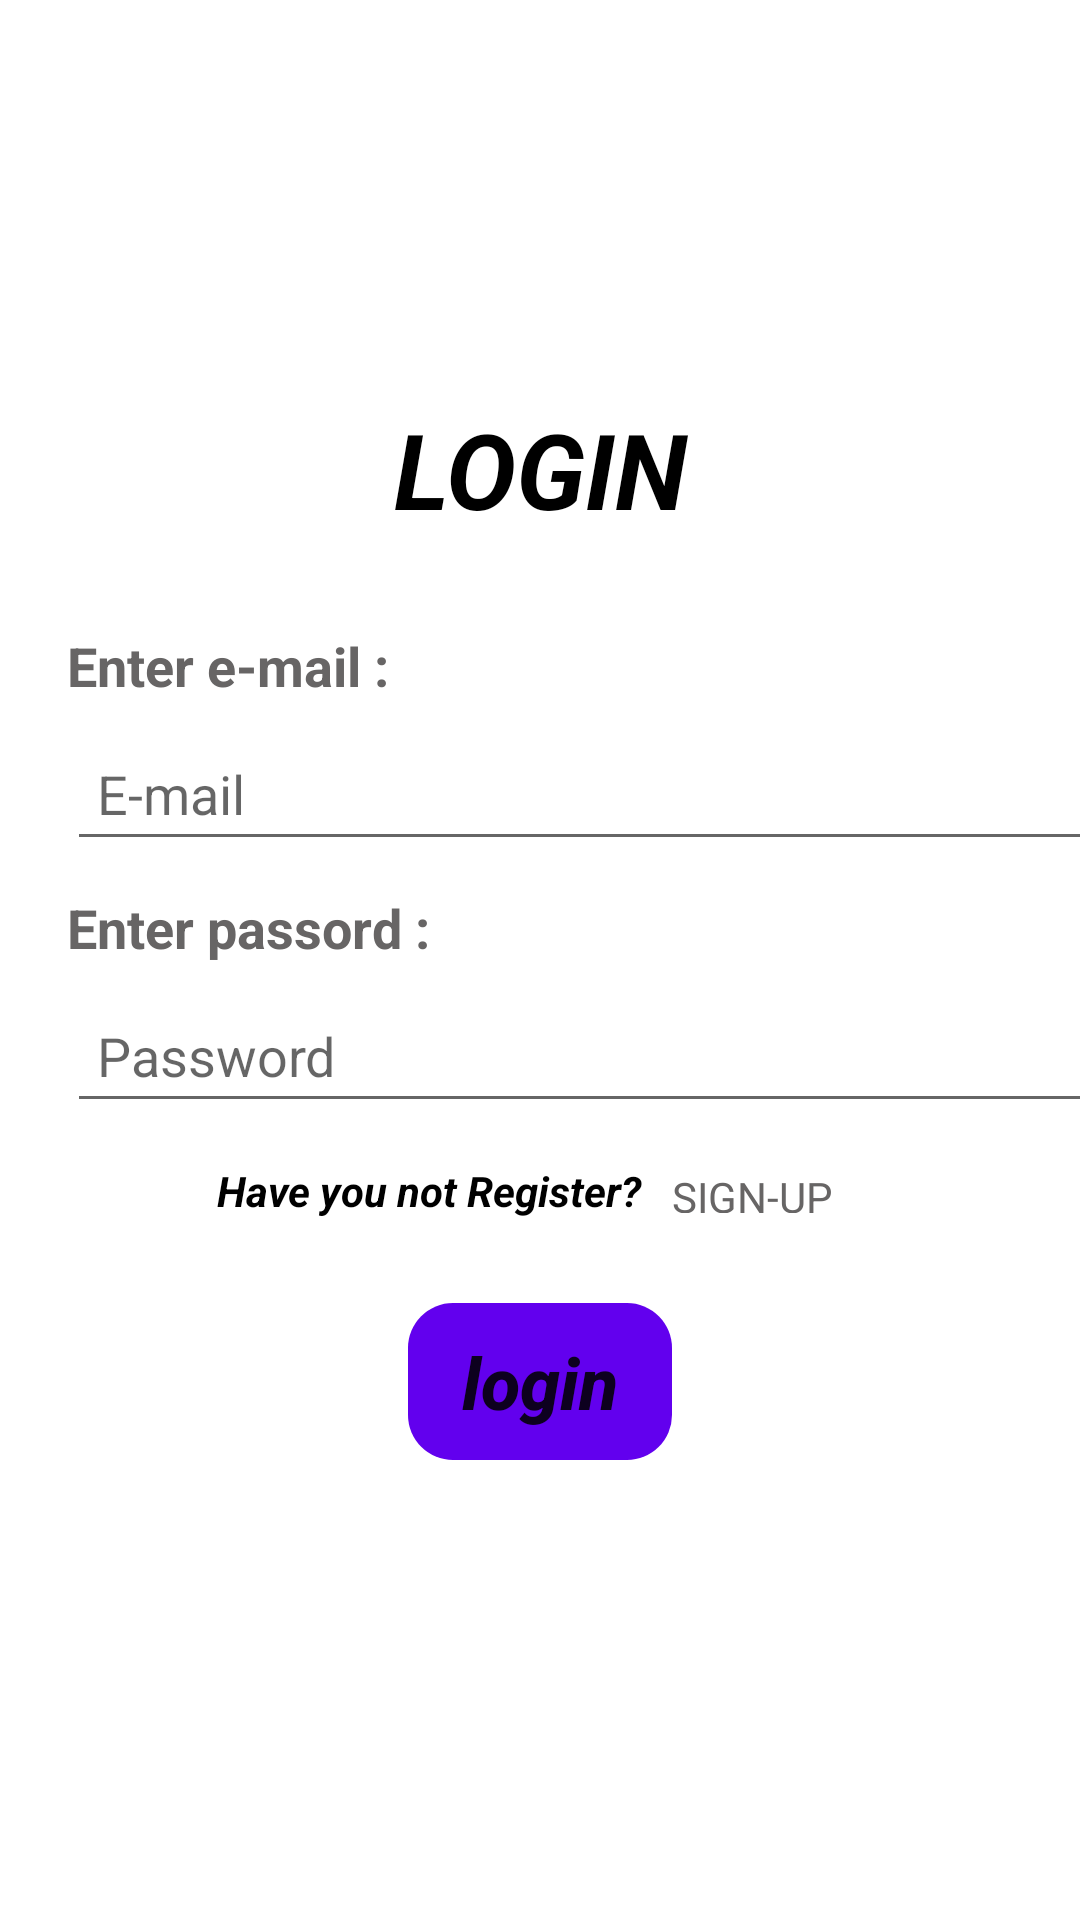

Android layout source for this screen:
<!-- AndroidManifest.xml: application theme Theme.FirebaseQR -->
<!-- res/layout/activity_main.xml -->
<?xml version="1.0" encoding="utf-8"?>
<LinearLayout xmlns:android="http://schemas.android.com/apk/res/android"
    xmlns:app="http://schemas.android.com/apk/res-auto"
    xmlns:tools="http://schemas.android.com/tools"
    android:layout_width="match_parent"
    android:orientation="vertical"
    android:layout_height="match_parent"
    android:gravity="center"
    tools:context=".MainActivity">

    <TextView
        android:id="@+id/login"
        android:layout_width="match_parent"
        android:layout_height="wrap_content"
        android:textAlignment="center"
        android:text="Login"
        android:textAllCaps="true"
        android:textStyle="bold|italic"
        android:textColor="@color/black"
        android:textSize="35dp"
        android:layout_marginTop="0dp"
        android:layout_marginBottom="25dp"
        />
    <TextView
        android:id="@+id/email"
        android:layout_marginLeft="15dp"
        android:layout_width="match_parent"
        android:layout_height="wrap_content"
        android:text="Enter e-mail : "
        android:textStyle="bold"
        android:textColor="@color/grey"
        android:textSize="18dp"
        android:layout_marginTop="5dp"
        />

    <EditText
        android:id="@+id/emailedit"
        android:layout_width="match_parent"
        android:layout_height="wrap_content"
        android:layout_marginVertical="5dp"
        android:layout_marginLeft="15dp"
        android:layout_marginRight="0dp"
        android:focusedByDefault="true"
        android:hint="E-mail"
        android:inputType="textEmailAddress|textWebEmailAddress"
        android:minHeight="48dp"
        android:nextFocusDown="@id/passwordedit"
        android:paddingStart="10dp"></EditText>
    <TextView
        android:id="@+id/password"
        android:layout_marginLeft="15dp"
        android:layout_width="match_parent"
        android:layout_height="wrap_content"
        android:text="Enter passord :"
        android:textStyle="bold"
        android:textColor="@color/grey"
        android:textSize="18dp"
        android:layout_marginTop="5dp"
        />

    <EditText
        android:id="@+id/passwordedit"
        android:layout_width="match_parent"
        android:layout_height="wrap_content"
        android:layout_marginVertical="5dp"
        android:layout_marginLeft="15dp"
        android:layout_marginRight="0dp"
        android:hint="Password"
        android:imeOptions="actionDone"
        android:inputType="text"
        android:minHeight="48dp"
        android:nextFocusUp="@id/emailedit"
        android:paddingStart="10dp"></EditText>
    <LinearLayout
        android:layout_width="match_parent"
        android:layout_height="35dp"
        android:orientation="horizontal"
        android:gravity="center">
        <TextView
            android:id="@+id/notregis"
            android:layout_width="wrap_content"
            android:layout_height="wrap_content"
            android:textStyle="bold|italic"
            android:textColor="@color/black"
            android:text="Have you not Register?"
            ></TextView>
        <TextView
            android:id="@+id/buttonregister"
            android:layout_width="wrap_content"
            android:text="sign-up"
            android:layout_marginStart="0dp"
            android:padding="10dp"
            android:textAllCaps="true"
            android:textColor="@color/grey"
            android:layout_height="wrap_content">
        </TextView>
    </LinearLayout>
    <LinearLayout
        android:layout_margin="20dp"
        android:layout_width="wrap_content"
        android:layout_height="wrap_content"
        android:orientation="horizontal"
        android:gravity="center"
        android:background="@drawable/buttonback">
        <Button
            android:id="@+id/loginbutton"
            android:layout_width="wrap_content"
            android:layout_height="wrap_content"
            android:text=" login "
            style="@style/Widget.AppCompat.Button.Borderless"
            android:textSize="24dp"
            android:textAllCaps="false"
            android:textStyle="bold|italic"
            android:layout_marginTop="0dp">
        </Button>
        <ProgressBar
            android:id="@+id/progresslogin"
            android:visibility="gone"
            android:layout_marginStart="-15dp"
            android:paddingVertical="10dp"
            android:layout_width="wrap_content"
            android:layout_height="match_parent"></ProgressBar>
    </LinearLayout>
</LinearLayout>
<!-- resources referenced by this layout -->
<resources>
  <color name="black">#FF000000</color>
  <color name="grey">#676565</color>
  <!-- drawable buttonback (drawable) -->
  <?xml version="1.0" encoding="utf-8"?>
  <shape xmlns:android="http://schemas.android.com/apk/res/android" android:shape="rectangle">
      <corners android:radius="15dp"></corners>
      <solid android:color="@color/purple_500"></solid>
  </shape>
  <style name="Theme.FirebaseQR" parent="Theme.MaterialComponents.DayNight.NoActionBar">
          
          <item name="colorPrimary">@color/purple_500</item>
          <item name="colorPrimaryVariant">@color/purple_700</item>
          <item name="colorOnPrimary">@color/white</item>
          
          <item name="colorSecondary">@color/teal_200</item>
          <item name="colorSecondaryVariant">@color/teal_700</item>
          <item name="colorOnSecondary">@color/black</item>
          
          <item name="android:statusBarColor">?attr/colorPrimaryVariant</item>
          
      </style>
  <color name="purple_500">#FF6200EE</color>
  <color name="purple_700">#FF3700B3</color>
  <color name="white">#FFFFFFFF</color>
  <color name="teal_200">#FF03DAC5</color>
  <color name="teal_700">#FF018786</color>
</resources>
